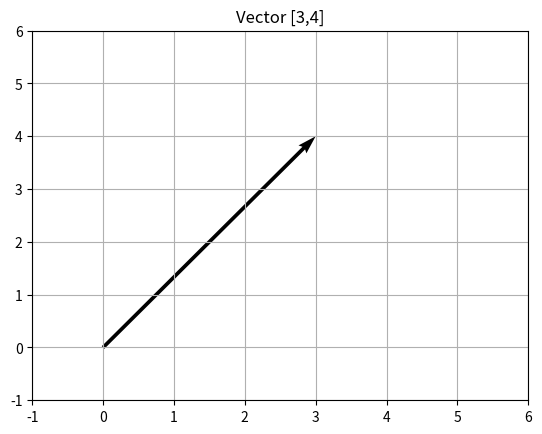

Python code for this plot:
import numpy as np
import matplotlib.pyplot as plt

v = np.array([3,4])

plt.quiver(0, 0, v[0], v[1], angles='xy', scale_units='xy', scale=1)
plt.xlim(-1, 6)
plt.ylim(-1, 6)
plt.grid()
plt.title("Vector [3,4]")
plt.show()


    
